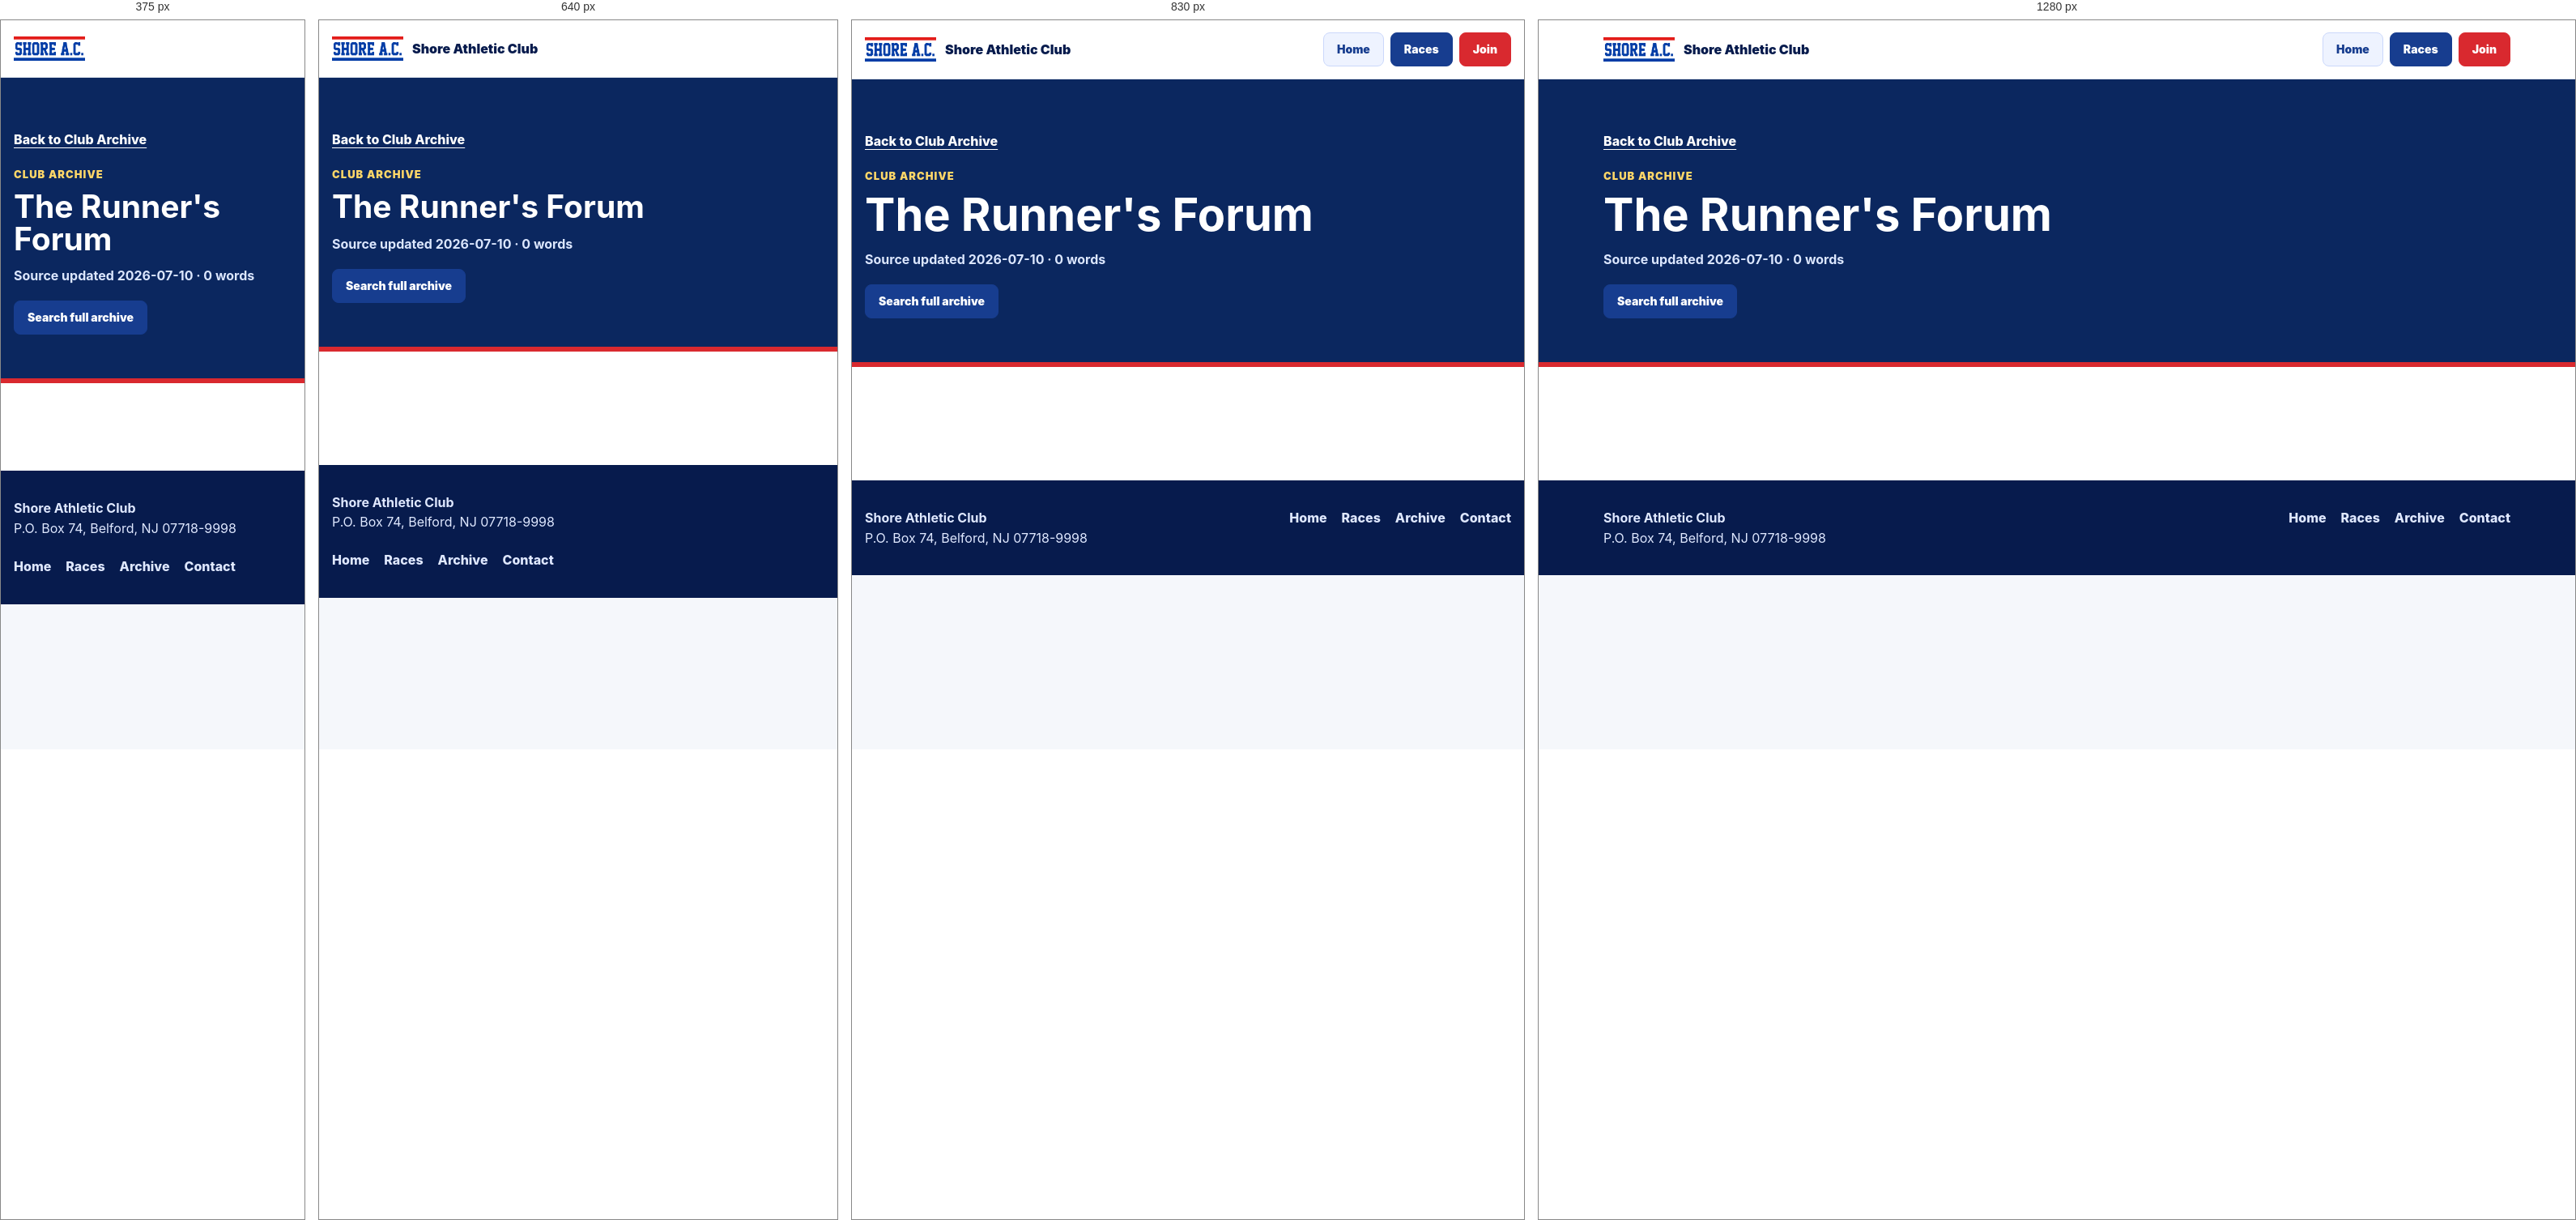
Rendered at 375 px, 640 px, 830 px and 1280 px, left to right.

<!-- file: the-runners-forum.html -->
<!doctype html>
<html lang="en">
<head>
  <meta charset="utf-8">
  <meta name="viewport" content="width=device-width, initial-scale=1">
  <link rel="icon" type="image/png" href="../assets/shore-ac.png">
  <title>The Runner&#x27;s Forum | Shore Athletic Club</title>
  <meta name="description" content="Archived Shore Athletic Club information for The Runner&#x27;s Forum.">
  <link rel="stylesheet" href="../interior.css?v=20260711-7">
  <link rel="stylesheet" href="../archive.css?v=20260711-7">
</head>
<body>
  <header class="site-header">
    <div class="header-inner">
      <a class="brand" href="../index.html"><img src="../assets/shore-ac.png" alt="Shore A.C."><span>Shore Athletic Club</span></a>
      <nav class="nav" aria-label="Primary">
        <a class="button light" href="../index.html">Home</a>
        <a class="button secondary" href="../events.html">Races</a>
        <a class="button primary" href="https://runsignup.com/MemberOrg/ShoreAthleticClub/Register">Join</a>
      </nav>
    </div>
  </header>
  <main>
    <section class="archive-hero">
      <div class="wrap">
        <a class="archive-back" href="../archive.html">Back to Club Archive</a>
        <span class="eyebrow">Club Archive</span>
        <h1>The Runner&#x27;s Forum</h1>
        <p>Source updated 2026-07-10 &middot; 0 words</p>
        
        <div class="button-row">
          
          <a class="button secondary" href="../archive.html">Search full archive</a>
        </div>
      </div>
    </section>
    <section class="section white">
      <div class="wrap archive-shell">
        <article class="archive-content">
<div class="wsite-section-wrap">
<div class="wsite-section wsite-body-section wsite-background-61">
<div class="wsite-section-content">
<div class="container">
<div class="wsite-section-elements">
</div>
</div>
</div>
</div>
</div>
</article>
      </div>
    </section>
    
  </main>
  <footer class="site-footer">
    <div class="wrap footer-inner">
      <div><strong>Shore Athletic Club</strong><br>P.O. Box 74, Belford, NJ 07718-9998</div>
      <nav class="footer-links" aria-label="Footer links">
        <a href="../index.html">Home</a><a href="../events.html">Races</a><a href="../archive.html">Archive</a><a href="../contact.html">Contact</a>
      </nav>
    </div>
  </footer>
  <script src="../site-nav.js?v=20260711-7"></script>
</body>
</html>


/* @media block from interior.css */
@media (max-width: 900px) {
  .grid, .grid.three, .grid.four, .stat-grid, .gallery-grid, .video-grid { grid-template-columns: repeat(2, 1fr); }
  .menu-grid, .filter-panel { grid-template-columns: repeat(2, 1fr); }
  .split, .event-detail { grid-template-columns: 1fr; }
  .event-date { max-width: 260px; }
}

/* @media block from interior.css */
@media (max-width: 720px) {
  .header-inner { min-height: 70px; align-items: center; flex-direction: row; padding: 8px 0; }
  .nav { justify-content: flex-end; }
  .nav .button:not(.menu-button) { display: none; }
  .nav .menu-button { min-height: 40px; padding: 0 13px; }
  .page-hero { padding: 62px 0 56px; }
  .page-hero h1 { font-size: 46px; }
  .section-head h2 { font-size: 34px; }
  .callout, .footer-inner { align-items: flex-start; flex-direction: column; }
  .album-row { align-items: flex-start; flex-direction: column; }
  .compact-list, .detail-grid { grid-template-columns: 1fr; }
}

/* @media block from interior.css */
@media (max-width: 560px) {
  .grid, .grid.two, .grid.three, .grid.four, .stat-grid, .media-grid, .gallery-grid, .video-grid, .menu-grid, .form-grid, .filter-panel, .album-controls { grid-template-columns: 1fr; }
  .brand span { display: none; }
  .menu-sheet { margin-top: 20px; padding: 18px; }
  .section { padding: 54px 0; }
  .page-hero h1 { font-size: 42px; }
  .page-hero p { font-size: 17px; }
  table { min-width: 560px; }
}

/* @media block from archive.css */
@media (max-width: 760px) {
  .archive-hero h1 { font-size: 39px; }
  .event-facts, .archive-controls { grid-template-columns: 1fr; }
  .archive-result { grid-template-columns: 1fr; }
  .runsignup-content { padding: 20px; }
  .archive-content .wsite-multicol-table,
  .archive-content .wsite-multicol-tbody,
  .archive-content .wsite-multicol-tr,
  .archive-content .wsite-multicol-col,
  .runsignup-content .wsite-multicol-table,
  .runsignup-content .wsite-multicol-tbody,
  .runsignup-content .wsite-multicol-tr,
  .runsignup-content .wsite-multicol-col {
    display: block;
    width: 100% !important;
    min-width: 0;
  }
  .archive-content .wsite-multicol-col,
  .runsignup-content .wsite-multicol-col {
    padding: 0 !important;
    border: 0;
  }
}